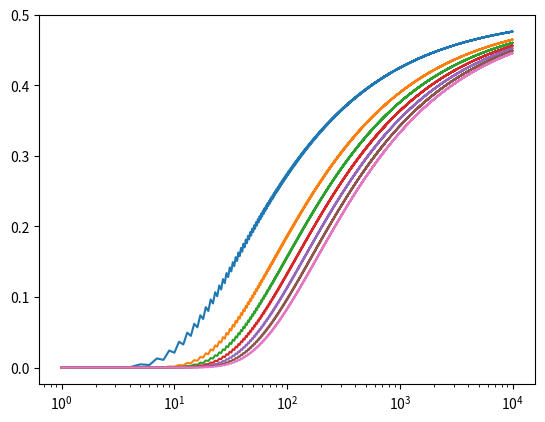

Source code (Python):
#%%

import matplotlib.pyplot as plt
from numpy import *
import scipy as sp

def Pmajority(N,r):
    k = ceil(N/2)-1
    p = sp.special.betainc(k+1,N-k,r)
    return p

def logPmajority(N,r):
    p = -log2(Pmajority(N,r))
    return nan_to_num(p)

def Rmajority(N,eps):
    k = ceil(N/2)-1
    r = sp.special.betaincinv(k+1,N-k,eps)
    return r

N = arange(1, 10**4 + 1, 1)
levels = [5, 10, 20, 30, 40, 50, 60]

plt.plot(N,Rmajority(N,2**(-20)))
plt.plot(N,Rmajority(N,2**(-40)))
plt.plot(N,Rmajority(N,2**(-50)))
plt.plot(N,Rmajority(N,2**(-60)))
plt.plot(N,Rmajority(N,2**(-70)))
plt.plot(N,Rmajority(N,2**(-80)))
plt.plot(N,Rmajority(N,2**(-90)))
plt.xscale('log')

print(N)

# fig, ax = plt.subplots()
# CS = ax.contour(X, Y, Z, levels=levels)
# ax.clabel(CS, inline=True, fontsize=10)
# ax.set_title('Title')
# plt.xscale('log')

# plt.show()

# N = arange(1, 10**4 + 1, 1)
# r = linspace(0, 0.5, 1000)
# levels = [5, 10, 20, 30, 40, 50, 60]

# X, Y = meshgrid(N, r)
# Z = logPmajority(X, Y)

# fig, ax = plt.subplots()
# CS = ax.contour(X, Y, Z, levels=levels)
# ax.clabel(CS, inline=True, fontsize=10)
# ax.set_title('Title')
# plt.xscale('log')

# plt.show()



# %%
